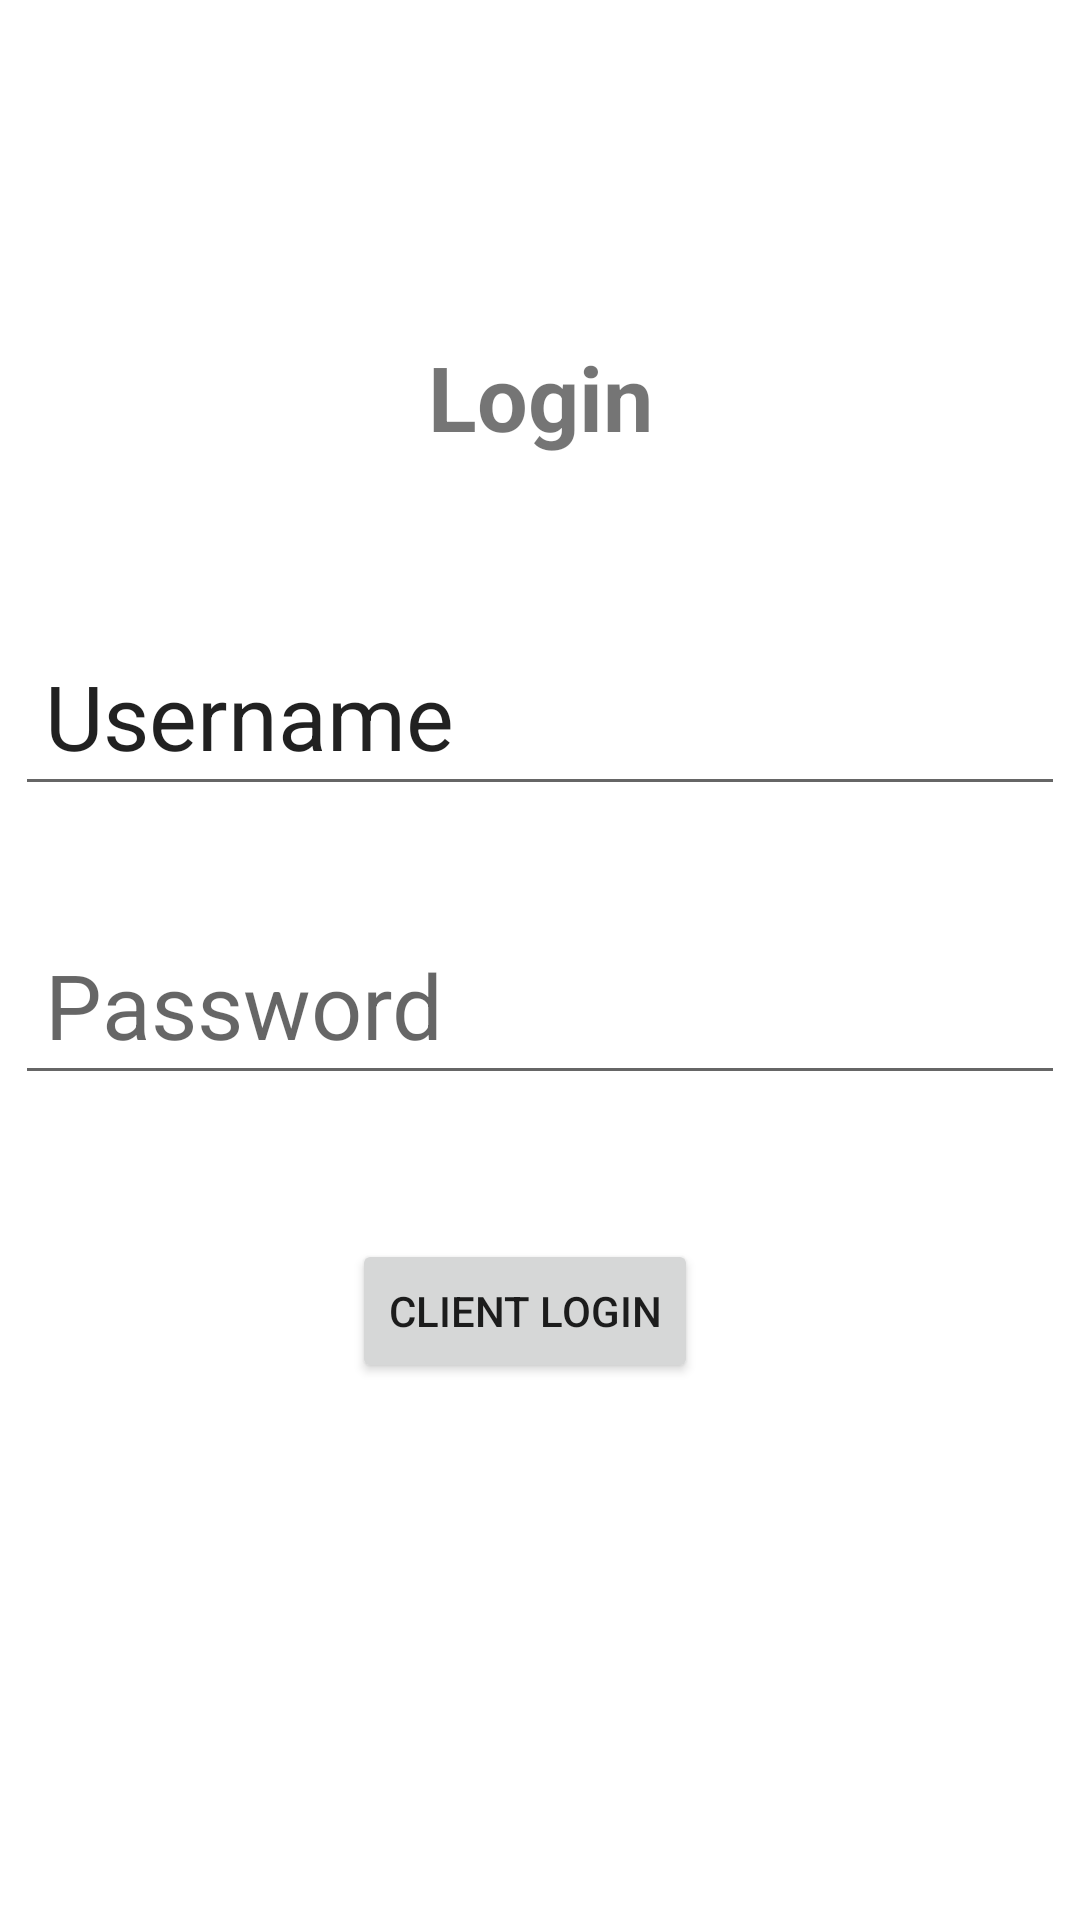

Android layout source for this screen:
<!-- AndroidManifest.xml: application theme Theme.TenderTouch -->
<!-- res/layout/login.xml -->
<?xml version="1.0" encoding="utf-8"?>
<ScrollView xmlns:android="http://schemas.android.com/apk/res/android"
    xmlns:app="http://schemas.android.com/apk/res-auto"
    xmlns:tools="http://schemas.android.com/tools"
    android:layout_width="match_parent"
    android:layout_height="match_parent">

    <androidx.constraintlayout.widget.ConstraintLayout
        android:layout_width="match_parent"
        android:layout_height="wrap_content">


        <ImageView
            android:id="@+id/imageView"
            android:layout_width="wrap_content"
            android:layout_height="wrap_content"
            android:layout_marginTop="68dp"
            app:layout_constraintEnd_toEndOf="parent"
            app:layout_constraintHorizontal_bias="0.498"
            app:layout_constraintStart_toStartOf="parent"
            app:layout_constraintTop_toTopOf="parent"
            tools:srcCompat="@tools:sample/avatars" />

        <TextView
            android:id="@+id/textView2"
            android:layout_width="wrap_content"
            android:layout_height="wrap_content"
            android:layout_marginTop="44dp"
            android:text="@string/login"
            app:layout_constraintEnd_toEndOf="parent"
            app:layout_constraintStart_toStartOf="parent"
            app:layout_constraintTop_toBottomOf="@+id/imageView"
            android:textSize="30sp"
            android:textStyle="bold"
            />

        <EditText
            android:id="@+id/LoginPassword"
            android:layout_width="wrap_content"
            android:layout_height="wrap_content"
            android:layout_marginTop="36dp"
            android:ems="10"
            android:hint="@string/password"
            android:inputType="textPassword"
            app:layout_constraintEnd_toEndOf="parent"
            app:layout_constraintStart_toStartOf="parent"
            app:layout_constraintTop_toBottomOf="@+id/loginUsername"
            android:textSize="30sp"
            android:padding="10dp"
            />

        <EditText
            android:id="@+id/loginUsername"
            android:layout_width="wrap_content"
            android:layout_height="wrap_content"
            android:layout_marginTop="56dp"
            android:ems="10"
            android:inputType="text"
            android:text="@string/username"
            android:textSize="30sp"
            app:layout_constraintEnd_toEndOf="parent"
            app:layout_constraintStart_toStartOf="parent"
            app:layout_constraintTop_toBottomOf="@+id/textView2"
            android:padding="10dp"/>

        <Button
            android:id="@+id/clientLoginBtn"
            android:layout_width="wrap_content"
            android:layout_height="wrap_content"
            android:layout_marginTop="48dp"
            android:text="@string/client_login"
            app:layout_constraintEnd_toEndOf="parent"
            app:layout_constraintHorizontal_bias="0.479"
            app:layout_constraintStart_toStartOf="parent"
            app:layout_constraintTop_toBottomOf="@+id/LoginPassword" />


    </androidx.constraintlayout.widget.ConstraintLayout>
</ScrollView>
<!-- resources referenced by this layout -->
<resources>
  <string name="client_login">Client Login</string>
  <string name="login">Login</string>
  <string name="password">Password</string>
  <string name="username">Username</string>
  <style name="Theme.TenderTouch" parent="Theme.MaterialComponents.DayNight.DarkActionBar">
          
          <item name="colorPrimary">@color/purple_500</item>
          <item name="colorPrimaryVariant">@color/purple_700</item>
          <item name="colorOnPrimary">@color/white</item>
          
          <item name="colorSecondary">@color/teal_200</item>
          <item name="colorSecondaryVariant">@color/teal_700</item>
          <item name="colorOnSecondary">@color/black</item>
          
          <item name="android:statusBarColor">?attr/colorPrimaryVariant</item>
          
      </style>
  <color name="purple_500">#FF6200EE</color>
  <color name="purple_700">#FF3700B3</color>
  <color name="white">#FFFFFFFF</color>
  <color name="teal_200">#FF03DAC5</color>
  <color name="teal_700">#FF018786</color>
  <color name="black">#FF000000</color>
</resources>
